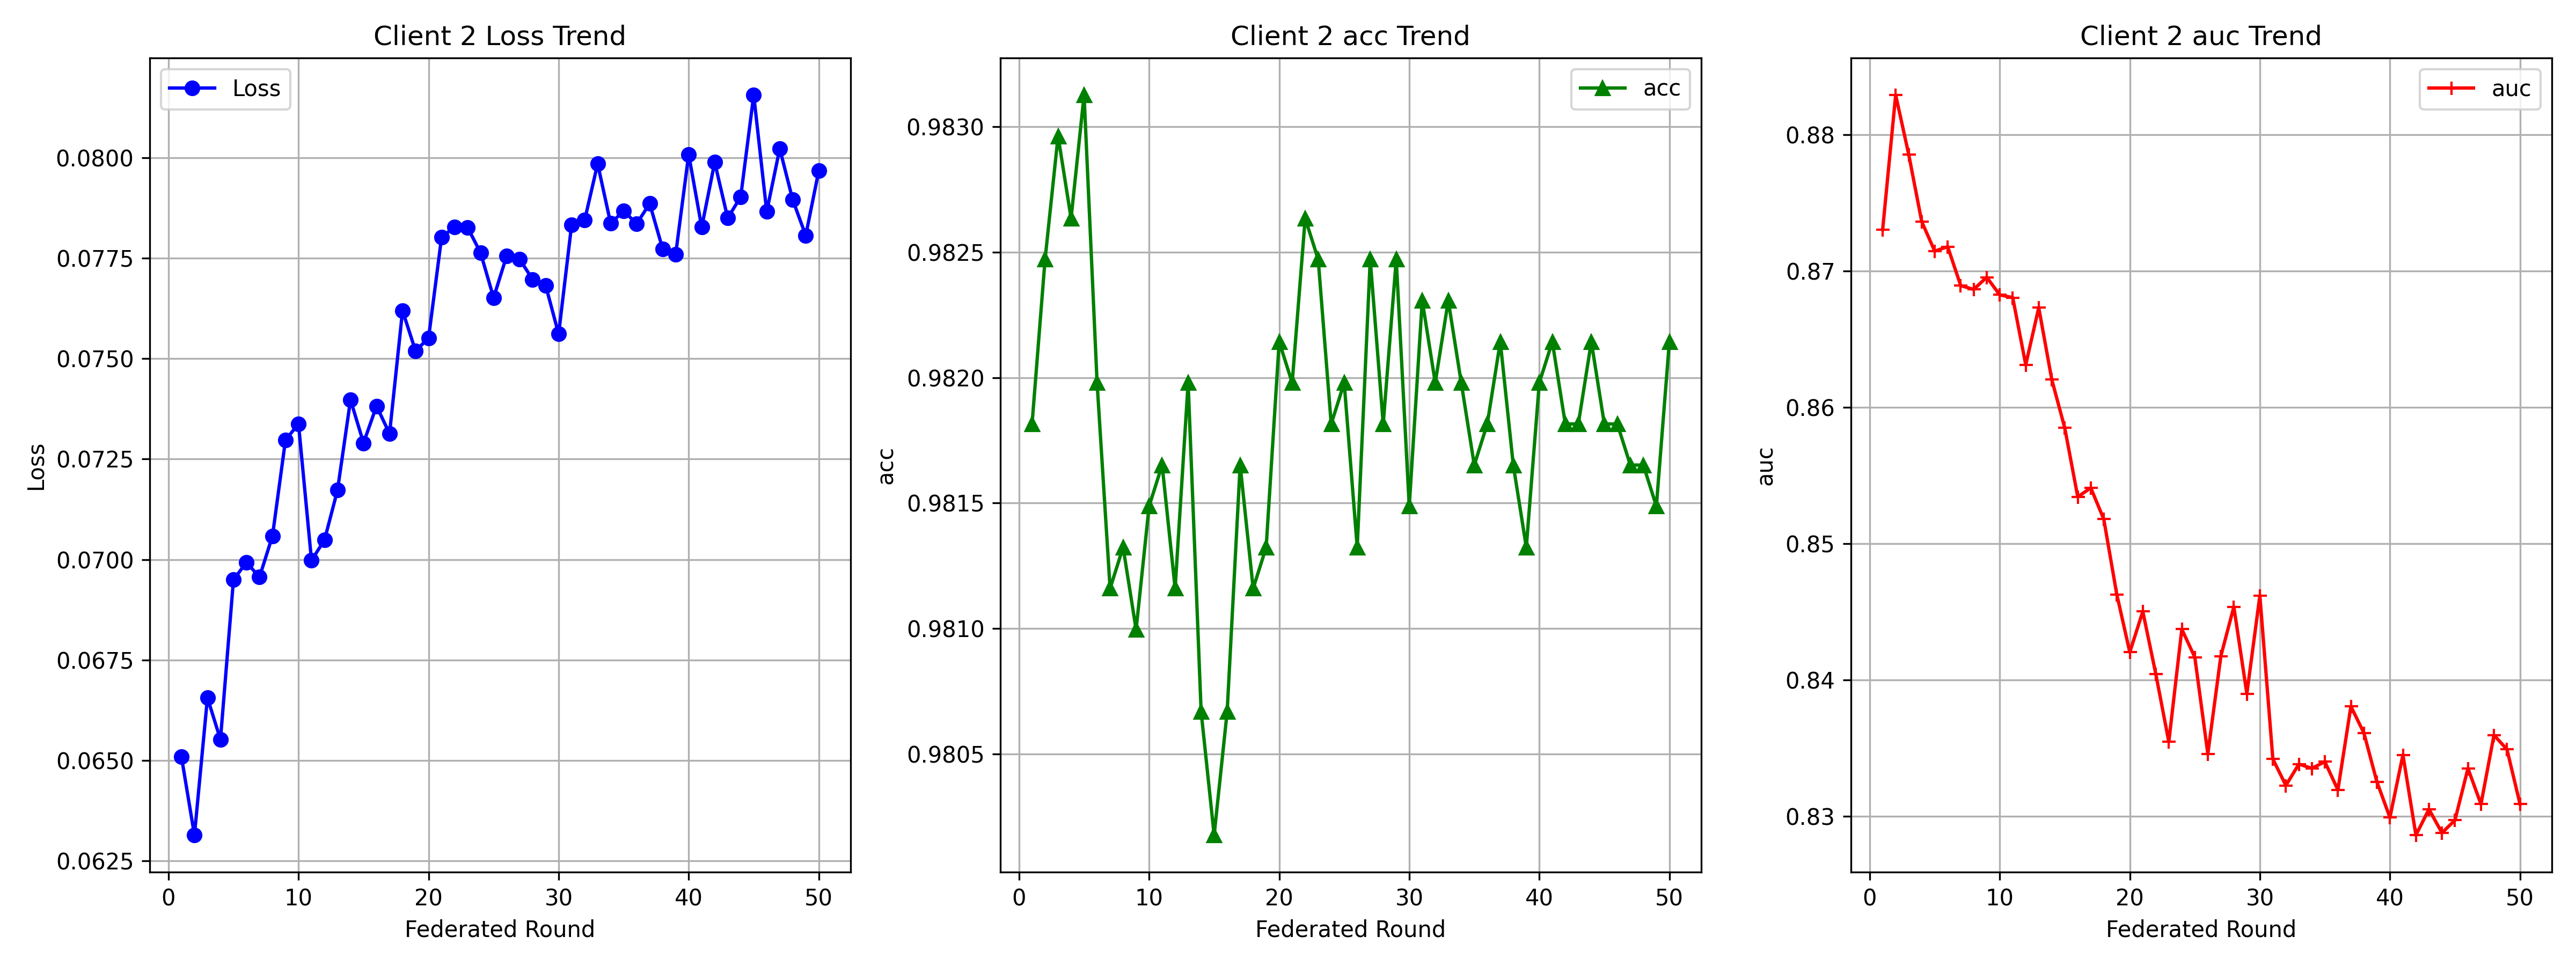

The data file committed next to this chart (first rows):
round, loss, acc, auc
1, 0.06509, 0.9818, 0.873
2, 0.06314, 0.9825, 0.8829
3, 0.06656, 0.983, 0.8785
4, 0.06552, 0.9826, 0.8736
5, 0.06949, 0.9831, 0.8714
6, 0.06993, 0.982, 0.8718
7, 0.06956, 0.9812, 0.8689
8, 0.07059, 0.9813, 0.8686
9, 0.07298, 0.981, 0.8695
10, 0.07338, 0.9815, 0.8682
11, 0.06998, 0.9817, 0.868
12, 0.07049, 0.9812, 0.8631
13, 0.07173, 0.982, 0.8673
14, 0.07397, 0.9807, 0.862
15, 0.0729, 0.9802, 0.8585
16, 0.07382, 0.9807, 0.8534
17, 0.07313, 0.9817, 0.8541
18, 0.07619, 0.9812, 0.8518
19, 0.07519, 0.9813, 0.8463
20, 0.07551, 0.9821, 0.842
21, 0.07802, 0.982, 0.845
22, 0.07828, 0.9826, 0.8404
23, 0.07826, 0.9825, 0.8355
24, 0.07763, 0.9818, 0.8437
25, 0.07652, 0.982, 0.8417
26, 0.07755, 0.9813, 0.8346
27, 0.07747, 0.9825, 0.8418
28, 0.07697, 0.9818, 0.8454
29, 0.07682, 0.9825, 0.839
30, 0.07561, 0.9815, 0.8462
31, 0.07833, 0.9823, 0.8342
32, 0.07844, 0.982, 0.8323
33, 0.07985, 0.9823, 0.8338
34, 0.07836, 0.982, 0.8335
35, 0.07868, 0.9817, 0.834
36, 0.07836, 0.9818, 0.8319
37, 0.07886, 0.9821, 0.8381
38, 0.07773, 0.9817, 0.8361
39, 0.0776, 0.9813, 0.8325
40, 0.08008, 0.982, 0.8299
41, 0.07827, 0.9821, 0.8345
42, 0.07989, 0.9818, 0.8286
43, 0.0785, 0.9818, 0.8305
44, 0.07903, 0.9821, 0.8288
45, 0.08156, 0.9818, 0.8297
46, 0.07866, 0.9818, 0.8335
47, 0.08023, 0.9817, 0.8309
48, 0.07895, 0.9817, 0.836
49, 0.07807, 0.9815, 0.8349
50, 0.07968, 0.9821, 0.8309
